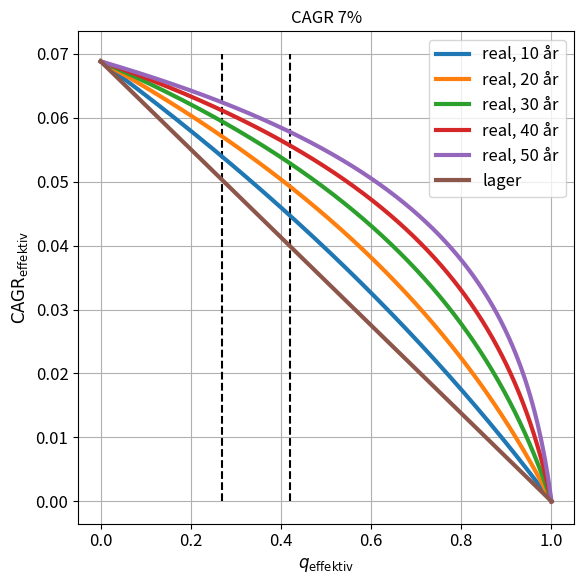
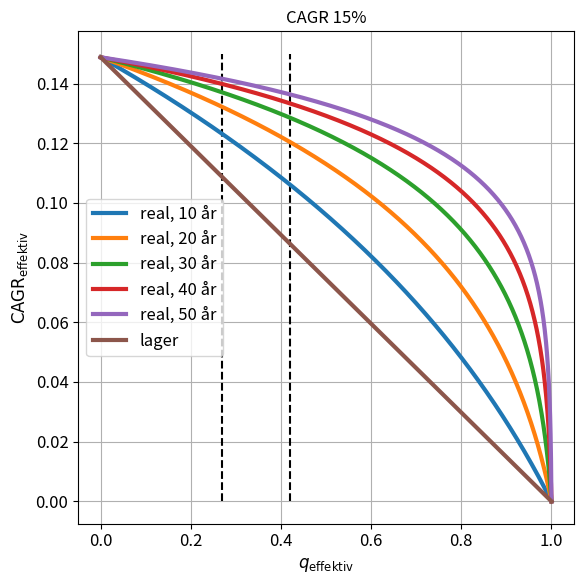

These charts were generated, in order, by the following Python code:
import matplotlib.pyplot as plt
import numpy as np


def effektiv_cagr_realisation(cagr: float, skatteprocent: float, åop: float, år: int) -> float:
    """Udregn CAGR efter skat og ÅOP for et realisationsbeskattet depot.

    Args:
      cagr: CAGR før skat og ÅOP.
      skatteprocent: Skatteprocent.
      åop: ÅOP.
      år: Antal år.

    Returns:
      Effektiv CAGR efter skat og ÅOP.
    """
    return ((1 - skatteprocent) * (1 + cagr - åop) ** år + skatteprocent) ** (1 / år) - 1


def effektiv_cagr_lager(cagr: float, skatteprocent: float, åop: float) -> float:
    """Udregn CAGR efter skat og ÅOP for et lagerbeskattet depot.

    Args:
      cagr: CAGR før skat og ÅOP.
      skatteprocent: Skatteprocent.
      åop: ÅOP.
      år: Antal år.

    Returns:
      Effektiv CAGR efter skat og ÅOP.
    """
    return (cagr - åop) * (1 - skatteprocent)


plt.rc("font", size=12)
plt.rc("axes", titlesize=12)
plt.rc("axes", labelsize=12)
plt.rc("xtick", labelsize=12)
plt.rc("ytick", labelsize=12)
plt.rc("legend", fontsize=12)
plt.rc("figure", titlesize=12)

q = np.linspace(0, 1, 1000)

fig, ax1 = plt.subplots(1, 1, figsize=(6, 6))
ax1.plot([0.27, 0.27], [0.0, 0.07], "k--")
ax1.plot([0.42, 0.42], [0.0, 0.07], "k--")
for antal_år in range(10, 60, 10):
    real = effektiv_cagr_realisation(7 / 100, q, 0.12 / 100, antal_år)
    ax1.plot(q, real, label=f"real, {antal_år} år", linewidth=3)
lager = effektiv_cagr_lager(7 / 100, q, 0.12 / 100)
ax1.plot(q, lager, label=f"lager", linewidth=3)
ax1.set_xlabel(r"$q_\mathrm{effektiv}$")
ax1.set_ylabel(r"$\mathrm{CAGR}_\mathrm{effektiv}$")
ax1.set_title("CAGR 7%")
ax1.grid(which="minor")
ax1.grid(which="major")
ax1.legend()
plt.tight_layout()
plt.savefig("cagr7.svg")

fig, ax1 = plt.subplots(1, 1, figsize=(6, 6))
ax1.plot([0.27, 0.27], [0.0, 0.15], "k--")
ax1.plot([0.42, 0.42], [0.0, 0.15], "k--")
for antal_år in range(10, 60, 10):
    real = effektiv_cagr_realisation(15 / 100, q, 0.12 / 100, antal_år)
    ax1.plot(q, real, label=f"real, {antal_år} år", linewidth=3)
lager = effektiv_cagr_lager(15 / 100, q, 0.12 / 100)
ax1.plot(q, lager, label=f"lager", linewidth=3)
ax1.set_xlabel(r"$q_\mathrm{effektiv}$")
ax1.set_ylabel(r"$\mathrm{CAGR}_\mathrm{effektiv}$")
ax1.set_title("CAGR 15%")
ax1.grid(which="minor")
ax1.grid(which="major")
ax1.legend()
plt.tight_layout()
plt.savefig("cagr15.svg")

assert abs(effektiv_cagr_realisation(7 / 100, 42 / 100, 0.12 / 100, 10) - 0.044679732098822145) < 10 ** -6
assert abs(effektiv_cagr_lager(7 / 100, 42 / 100, 0.12 / 100) - 0.039904) < 10 ** -6
